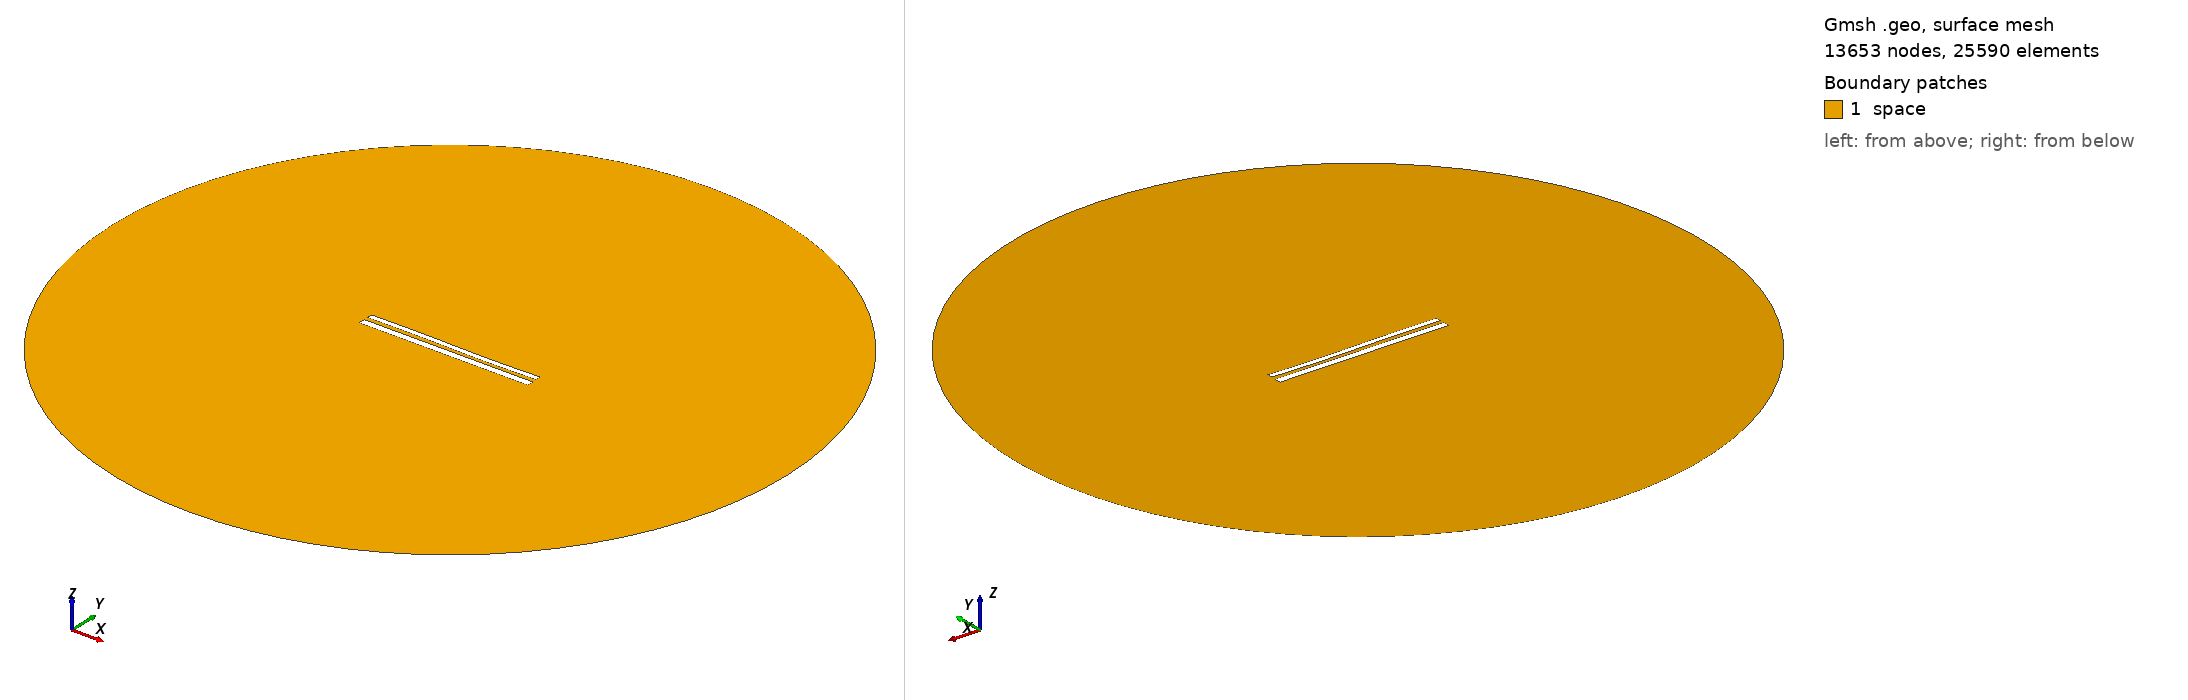

Gmsh geometry script, surface-meshed: 13653 nodes, 25590 surface elements. Boundary patches (legend numbers): 1 space. Left view from above one corner, right view from below the opposite corner. Legend entries are the model's physical surfaces. The drawing asked Gmsh for element sizes between 1% and 20% of the model's largest extent; the script's own settings can give other sizes.

=== 11298.geo (drawn) ===
//---------------------------------------
// Geometry kernel
//---------------------------------------

SetFactory("OpenCASCADE");



//---------------------------------------
// Parameters of the geometry
//---------------------------------------

// Overetch of the upper plate
overetch = 0.375;

// Distance between the plates
distance = 2.25;

// Discretization over the x axis (for the deformation)
nx = 50; 

// Length of the plate
L = 100 - overetch; 

// Number of modes
n = 4; 

// 1st mode coefficient
coeff(1) = -0.15;
beta(1) = 0.596864 * 3.1415926535 / L;

// 2nd mode coefficient
coeff(2) = -0.075;
beta(2) = 1.49418 * 3.1415926535 / L;

// 3rd mode coefficient
coeff(3) = 0.15;
beta(3) = 2.50025 * 3.1415926535 / L;

// 4th mode coefficient
coeff(4) = 0.0;
beta(4) = 3.49999 * 3.1415926535 / L;



//---------------------------------------
// Upper plate (deformed rectangle)
//---------------------------------------

// Coordiantes of the upper plate
xmin = -50;
xmax = 50 - overetch;

// Height of the upper plate
yheight = 4 - 2 * overetch;

// Indexes of the points
UpperID[] = {};
LowerID[] = {};
LeftID[] = {};
RightID[] = {};

// Point index
p = 1;

// Horizontal edges
For i In {1:nx}
    x = xmin + (i-1)*(xmax - xmin)/(nx-1);

    y_bottom = distance / 2 + overetch;
    For j In {1:n}
        C = (Cosh(beta(j)*L) + Cos(beta(j)*L)) / (Sinh(beta(j)*L) + Sin(beta(j)*L));
        y_bottom  = y_bottom + coeff(j) * (Cosh(beta(j)*(x+50)) - Cos(beta(j)*(x+50)) - C * (Sinh(beta(j)*(x+50)) - Sin(beta(j)*(x+50))));
    EndFor

    y_top = y_bottom + yheight;

    Point(p) = {x, y_top, 0, 1.0};
    UpperID[i] = p;
    p = p + 1;

    Point(p) = {x, y_bottom, 0, 1.0};
    LowerID[i] = p;
    p = p + 1;
EndFor

// Create point lists
UpperPts[] = {}; LowerPts[] = {};
For i In {1:nx}
  UpperPts[] += {UpperID[i]};
  LowerPts[] += {LowerID[i]};
EndFor

// Build splines
Spline(1) = {UpperPts[]};
Spline(2) = {LowerPts[]};
Line(3) = {LowerPts[nx-1], UpperPts[nx-1]};
Line(4) = {LowerPts[0], UpperPts[0]};

// Build the plane surface
Curve Loop(1) = {2, 3, -1, -4};
Plane Surface(1) = {1};



//---------------------------------------
// Lower plate (rectangle)
//---------------------------------------

// Vertices
Point(1001) = {-50, -1, 0, 1.0};
Point(1002) = { 50, -1, 0, 1.0};
Point(1003) = { 50,  -5, 0, 1.0};
Point(1004) = {-50,  -5, 0, 1.0};

// Edges
Line(5) = {1001, 1002};
Line(6) = {1002, 1003};
Line(7) = {1003, 1004};
Line(8) = {1004, 1001};

// Plane surface
Line Loop(2) = {5, 6, 7, 8};
Plane Surface(2) = {2}; 



//---------------------------------------
// Outer (fictious) boundary
//---------------------------------------

// Points
Point(1005) = {0, 0, 0};       // Center
Point(1006) = {200, 0, 0};     // Start point
Point(1007) = {0, 200, 0};     // 90 degrees
Point(1008) = {-200, 0, 0};    // 180 degrees
Point(1009) = {0, -200, 0};    // 270 degrees

// Circle arcs (each needs start, center, end)
Circle(9) = {1006, 1005, 1007};
Circle(10) = {1007, 1005, 1008};
Circle(11) = {1008, 1005, 1009};
Circle(12) = {1009, 1005, 1006};

// Plane surface for the entire domain
Curve Loop(3) = {9, 10, 11, 12};
Surface(3) = {3};

// Subtract the plates from the whole domain to obtain the actual domain where we want to solve the equations
BooleanDifference{ Surface{3}; Delete; }{ Surface{1}; Surface{2}; Delete; }




//---------------------------------------
// Transfinite Lines/Curves
//---------------------------------------

// Set the number of points on the boundaries
r = 7;

// Plates
Transfinite Curve {1, 2} = 50*r Using Progression 1;
Transfinite Curve {3, 4} = 2*r Using Progression 1;
Transfinite Line {5, 7} = 50*r Using Progression 1;
Transfinite Line {6, 8} = 2*r Using Progression 1;

// Outer boundary
Transfinite Line {9, 10, 11, 12} = 20 Using Progression 1;



//---------------------------------------
// Physical groups
//---------------------------------------                

// Physical curves (boundaries)
Physical Line("force_segment", 10) = {2};
Physical Line("upper_plate", 11) = {1, 3, 4};
Physical Line("lower_plate", 12) = {5, 6, 7, 8};
Physical Line("boundary", 20) = {9, 10, 11, 12};

// Physical Surfaces
Physical Surface("space", 30) = {3};



//---------------------------------------
// 6. Generate the Mesh
//---------------------------------------

// 2D mesh generation
Mesh 2;
